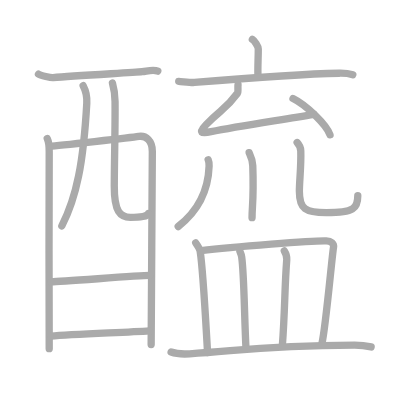
t = 0.00 s
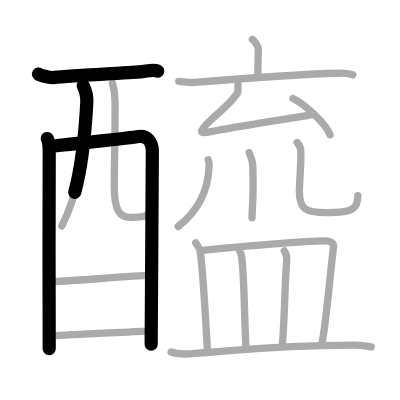
t = 3.75 s
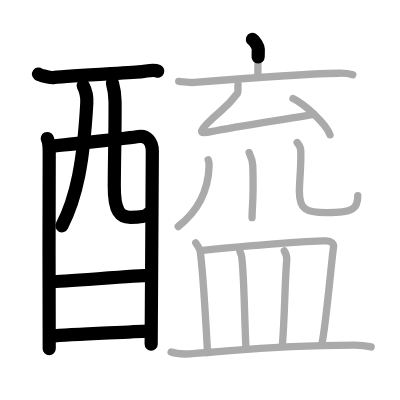
t = 7.50 s
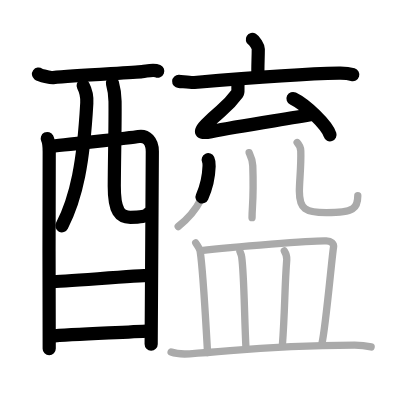
t = 11.50 s
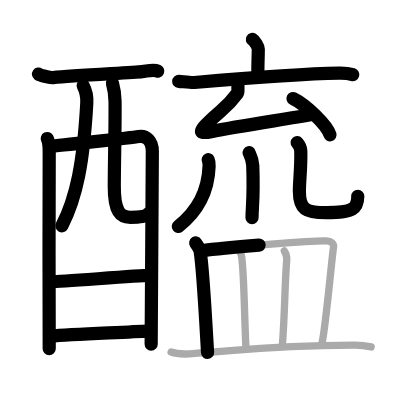
t = 15.25 s
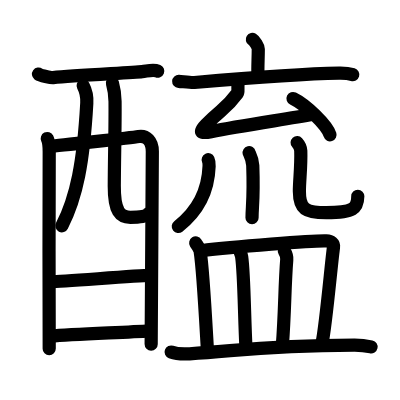
t = 19.00 s

The animated SVG that drew these frames (rendered in a browser with its animation timeline set to each time). Animation: 19 SMIL elements (animate=19); one cycle of 19.00 s.

<?xml version="1.0" standalone="no"?>
<!DOCTYPE svg PUBLIC "-//W3C//DTD SVG 1.1//EN"   "http://www.w3.org/Graphics/SVG/1.1/DTD/svg11.dtd">
<svg width="400px" height="400px"  version="1.1" xmlns="http://www.w3.org/2000/svg">
  <defs>
    <marker id="Triangle" viewBox="0 0 10 10" refX="0" refY="5" markerUnits="strokeWidth" markerWidth="3" style="stroke-opacity:0%;fill:#aaaaaa;" markerHeight="2" orient="auto">
      <path d="M 0 0 L 10 5 L 0 10 z" />
    </marker>
    
    <marker id="Arrow" viewBox="0 0 10 10" refX="5" refY="5" markerUnits="strokeWidth" markerWidth="1.8" style="stroke-opacity:0%;fill:#770000;" markerHeight="2" orient="auto">
      <path d="M 0 4 L 6 4 L 4 1 L 10 5 L 4 9 L 6 6 L 0 6 z" />
        <circle cx="5" cy="5" r="5" />
      </marker>
    
    <marker id="TriangleRed" viewBox="0 0 10 10" refX="0" refY="5" markerUnits="strokeWidth" markerWidth="3" style="stroke-opacity:0%;fill:#CC0000;" markerHeight="2" orient="auto">
      <path d="M 0 0 L 10 5 L 0 10 z" />
    </marker>
    
    <marker id="ArrowRed" viewBox="0 0 10 10" refX="5" refY="5" markerUnits="strokeWidth" markerWidth="1.8" style="stroke-opacity:0%;fill:#CC0000;" markerHeight="2" orient="auto">
      <path d="M 0 4 L 6 4 L 4 1 L 10 5 L 4 9 L 6 6 L 0 6 z" />
        <circle cx="5" cy="5" r="5" />
      </marker>
    
  </defs>
  
  <path style="fill:#ffffff; fill-opacity:100%; fill-rule:evenodd; stroke-width:0;" d="M 0 0 L 400px 0 L 400px 400px L 0 400px L 0 0" />

  <g transform="scale(3.6697247706422 3.6697247706422)">
<path style="fill:none; fill-opacity:0%; fill-rule:evenodd; stroke:#aaaaaa; stroke-opacity:100%; stroke-width: 1.5pt; stroke-linejoin:round; stroke-linecap:round;" d="M10.49 20.19c0.57 0.42 3.41 1.03 3.99 0.97c5.97-0.6 21.74-1.35 24.26-1.63c1.43-0.16 3.03-0.69 4.26-0.15"></path>
<path style="fill:none; fill-opacity:0%; fill-rule:evenodd; stroke:#aaaaaa; stroke-opacity:100%; stroke-width: 1.5pt; stroke-linejoin:round; stroke-linecap:round;" d="M12.88 37.75c0.38 0.76 0.53 2.59 0.53 3.6c0 1.01-0.13 52.65 0 53.66"></path>
<path style="fill:none; fill-opacity:0%; fill-rule:evenodd; stroke:#aaaaaa; stroke-opacity:100%; stroke-width: 1.5pt; stroke-linejoin:round; stroke-linecap:round;" d="M13.6 39.83c2.16-0.13 22.23-2.33 24.19-2.65c2.04-0.33 3.72 1.22 3.72 4.08c0 1.6-0.32 51.88-0.32 52.63"></path>
<path style="fill:none; fill-opacity:0%; fill-rule:evenodd; stroke:#aaaaaa; stroke-opacity:100%; stroke-width: 1.5pt; stroke-linejoin:round; stroke-linecap:round;" d="M22.66 23.35c0.67 1.27 1.09 3.02 0.99 4.77c-0.91 16.19-2.78 25.61-6.8 33.45"></path>
<path style="fill:none; fill-opacity:0%; fill-rule:evenodd; stroke:#aaaaaa; stroke-opacity:100%; stroke-width: 1.5pt; stroke-linejoin:round; stroke-linecap:round;" d="M30.64 22.64c0.38 1.34 0.69 2.93 0.71 5c0.07 6.58-0.17 14.95-0.21 23.07c-0.03 7.06 1.67 8.51 4.38 8.51c2.74 0 4.64-0.24 4.9-1.04"></path>
<path style="fill:none; fill-opacity:0%; fill-rule:evenodd; stroke:#aaaaaa; stroke-opacity:100%; stroke-width: 1.5pt; stroke-linejoin:round; stroke-linecap:round;" d="M13.98 76.78c2.93 0 23.49-1.73 26.8-1.73"></path>
<path style="fill:none; fill-opacity:0%; fill-rule:evenodd; stroke:#aaaaaa; stroke-opacity:100%; stroke-width: 1.5pt; stroke-linejoin:round; stroke-linecap:round;" d="M13.84 91.61c5.96-0.55 19.5-0.98 26.92-1.45"></path>
<path style="fill:none; fill-opacity:0%; fill-rule:evenodd; stroke:#aaaaaa; stroke-opacity:100%; stroke-width: 1.5pt; stroke-linejoin:round; stroke-linecap:round;" d="M68.77 10.75c0.61 0.38 1.61 1.85 1.61 2.6c0 2.78-0.19 4.95-0.08 7.31"></path>
<path style="fill:none; fill-opacity:0%; fill-rule:evenodd; stroke:#aaaaaa; stroke-opacity:100%; stroke-width: 1.5pt; stroke-linejoin:round; stroke-linecap:round;" d="M48.7 22.16c1 0.06 3.3 0.39 4.27 0.31c7.89-0.66 29.42-2.35 39.43-2.52c1.66-0.03 2.5 0.03 3.74 0.4"></path>
<path style="fill:none; fill-opacity:0%; fill-rule:evenodd; stroke:#aaaaaa; stroke-opacity:100%; stroke-width: 1.5pt; stroke-linejoin:round; stroke-linecap:round;" d="M64.86 23.09c-0.11 0.91 0.12 1.98-0.15 2.33c-3.29 4.48-4.3 4.19-8.57 8.57c-2.17 2.22-1.39 2.47 1.38 1.9c7.53-1.56 18.93-3.17 27.99-4.75"></path>
<path style="fill:none; fill-opacity:0%; fill-rule:evenodd; stroke:#aaaaaa; stroke-opacity:100%; stroke-width: 1.5pt; stroke-linejoin:round; stroke-linecap:round;" d="M79.85 26.85c3.56 1.75 9.19 7.18 10.08 9.89"></path>
<path style="fill:none; fill-opacity:0%; fill-rule:evenodd; stroke:#aaaaaa; stroke-opacity:100%; stroke-width: 1.5pt; stroke-linejoin:round; stroke-linecap:round;" d="M56.73 43.53c0.14 0.31 0.28 1.12 0.25 1.75C56.75 51.75 54 57.5 48.56 61.72"></path>
<path style="fill:none; fill-opacity:0%; fill-rule:evenodd; stroke:#aaaaaa; stroke-opacity:100%; stroke-width: 1.5pt; stroke-linejoin:round; stroke-linecap:round;" d="M67.89 41.61c0.07 0.3 0.92 1.58 0.99 3.5c0.32 9.22-0.2 11.07-0.2 14.21"></path>
<path style="fill:none; fill-opacity:0%; fill-rule:evenodd; stroke:#aaaaaa; stroke-opacity:100%; stroke-width: 1.5pt; stroke-linejoin:round; stroke-linecap:round;" d="M80.97 38.85c0.54 0.6 0.96 1.31 0.99 2.24c0.14 4.15-0.38 8.19-0.38 11.01c0 4.9 1.67 5.85 7.34 5.85c7.58 0 8.58-1.2 8.58-4.63"></path>
<path style="fill:none; fill-opacity:0%; fill-rule:evenodd; stroke:#aaaaaa; stroke-opacity:100%; stroke-width: 1.5pt; stroke-linejoin:round; stroke-linecap:round;" d="M53.33 66.19c0.48 0.77 1.1 1.61 1.21 2.27c0.81 5.2 1.47 18.25 2.02 27.59"></path>
<path style="fill:none; fill-opacity:0%; fill-rule:evenodd; stroke:#aaaaaa; stroke-opacity:100%; stroke-width: 1.5pt; stroke-linejoin:round; stroke-linecap:round;" d="M54.79 68.32c8.64-1.08 30.98-2.81 34.11-2.67c1.36 0.06 2.15 0.71 1.98 1.75c-0.48 2.98-2.15 22.07-3.15 26.14"></path>
<path style="fill:none; fill-opacity:0%; fill-rule:evenodd; stroke:#aaaaaa; stroke-opacity:100%; stroke-width: 1.5pt; stroke-linejoin:round; stroke-linecap:round;" d="M65.37 68.48c0.2 0.49 0.4 0.91 0.49 1.53c0.69 4.91 0.71 16.29 1.18 25.11"></path>
<path style="fill:none; fill-opacity:0%; fill-rule:evenodd; stroke:#aaaaaa; stroke-opacity:100%; stroke-width: 1.5pt; stroke-linejoin:round; stroke-linecap:round;" d="M77.48 68.38c0.37 0.59 0.72 1.6 0.66 2.37c-0.6 7.59-0.46 13.84-1.21 23.57"></path>
<path style="fill:none; fill-opacity:0%; fill-rule:evenodd; stroke:#aaaaaa; stroke-opacity:100%; stroke-width: 1.5pt; stroke-linejoin:round; stroke-linecap:round;" d="M46.63 95.93c1.31 0.48 3.72 0.56 5.03 0.48c13.65-0.8 19.76-2.22 44.88-2.35c2.19-0.01 3.5 0.23 4.59 0.47"></path>

<path style="fill:none; fill-opacity:0%; fill-rule:evenodd; stroke:#000000; stroke-opacity:100%; stroke-width: 2.7pt; stroke-linejoin:round; stroke-linecap:round;" d="M10.49 20.19c0.57 0.42 3.41 1.03 3.99 0.97c5.97-0.6 21.74-1.35 24.26-1.63c1.43-0.16 3.03-0.69 4.26-0.15" pathLength="100" stroke-dashoffset="100" stroke-dasharray="100 105"><animate id="dashAnim1" attributeName="stroke-dashoffset" from="100" to="0" dur="1s" calcMode="linear" fill="freeze"/></path>
<path style="fill:none; fill-opacity:0%; fill-rule:evenodd; stroke:#000000; stroke-opacity:100%; stroke-width: 2.7pt; stroke-linejoin:round; stroke-linecap:round;" d="M12.88 37.75c0.38 0.76 0.53 2.59 0.53 3.6c0 1.01-0.13 52.65 0 53.66" pathLength="100" stroke-dashoffset="100" stroke-dasharray="100 105"><animate id="dashAnim2" attributeName="stroke-dashoffset" from="100" to="0" dur="1s" calcMode="linear" begin="dashAnim1.end" fill="freeze"/></path>
<path style="fill:none; fill-opacity:0%; fill-rule:evenodd; stroke:#000000; stroke-opacity:100%; stroke-width: 2.7pt; stroke-linejoin:round; stroke-linecap:round;" d="M13.6 39.83c2.16-0.13 22.23-2.33 24.19-2.65c2.04-0.33 3.72 1.22 3.72 4.08c0 1.6-0.32 51.88-0.32 52.63" pathLength="100" stroke-dashoffset="100" stroke-dasharray="100 105"><animate id="dashAnim3" attributeName="stroke-dashoffset" from="100" to="0" dur="1s" calcMode="linear" begin="dashAnim2.end" fill="freeze"/></path>
<path style="fill:none; fill-opacity:0%; fill-rule:evenodd; stroke:#000000; stroke-opacity:100%; stroke-width: 2.7pt; stroke-linejoin:round; stroke-linecap:round;" d="M22.66 23.35c0.67 1.27 1.09 3.02 0.99 4.77c-0.91 16.19-2.78 25.61-6.8 33.45" pathLength="100" stroke-dashoffset="100" stroke-dasharray="100 105"><animate id="dashAnim4" attributeName="stroke-dashoffset" from="100" to="0" dur="1s" calcMode="linear" begin="dashAnim3.end" fill="freeze"/></path>
<path style="fill:none; fill-opacity:0%; fill-rule:evenodd; stroke:#000000; stroke-opacity:100%; stroke-width: 2.7pt; stroke-linejoin:round; stroke-linecap:round;" d="M30.64 22.64c0.38 1.34 0.69 2.93 0.71 5c0.07 6.58-0.17 14.95-0.21 23.07c-0.03 7.06 1.67 8.51 4.38 8.51c2.74 0 4.64-0.24 4.9-1.04" pathLength="100" stroke-dashoffset="100" stroke-dasharray="100 105"><animate id="dashAnim5" attributeName="stroke-dashoffset" from="100" to="0" dur="1s" calcMode="linear" begin="dashAnim4.end" fill="freeze"/></path>
<path style="fill:none; fill-opacity:0%; fill-rule:evenodd; stroke:#000000; stroke-opacity:100%; stroke-width: 2.7pt; stroke-linejoin:round; stroke-linecap:round;" d="M13.98 76.78c2.93 0 23.49-1.73 26.8-1.73" pathLength="100" stroke-dashoffset="100" stroke-dasharray="100 105"><animate id="dashAnim6" attributeName="stroke-dashoffset" from="100" to="0" dur="1s" calcMode="linear" begin="dashAnim5.end" fill="freeze"/></path>
<path style="fill:none; fill-opacity:0%; fill-rule:evenodd; stroke:#000000; stroke-opacity:100%; stroke-width: 2.7pt; stroke-linejoin:round; stroke-linecap:round;" d="M13.84 91.61c5.96-0.55 19.5-0.98 26.92-1.45" pathLength="100" stroke-dashoffset="100" stroke-dasharray="100 105"><animate id="dashAnim7" attributeName="stroke-dashoffset" from="100" to="0" dur="1s" calcMode="linear" begin="dashAnim6.end" fill="freeze"/></path>
<path style="fill:none; fill-opacity:0%; fill-rule:evenodd; stroke:#000000; stroke-opacity:100%; stroke-width: 2.7pt; stroke-linejoin:round; stroke-linecap:round;" d="M68.77 10.75c0.61 0.38 1.61 1.85 1.61 2.6c0 2.78-0.19 4.95-0.08 7.31" pathLength="100" stroke-dashoffset="100" stroke-dasharray="100 105"><animate id="dashAnim8" attributeName="stroke-dashoffset" from="100" to="0" dur="1s" calcMode="linear" begin="dashAnim7.end" fill="freeze"/></path>
<path style="fill:none; fill-opacity:0%; fill-rule:evenodd; stroke:#000000; stroke-opacity:100%; stroke-width: 2.7pt; stroke-linejoin:round; stroke-linecap:round;" d="M48.7 22.16c1 0.06 3.3 0.39 4.27 0.31c7.89-0.66 29.42-2.35 39.43-2.52c1.66-0.03 2.5 0.03 3.74 0.4" pathLength="100" stroke-dashoffset="100" stroke-dasharray="100 105"><animate id="dashAnim9" attributeName="stroke-dashoffset" from="100" to="0" dur="1s" calcMode="linear" begin="dashAnim8.end" fill="freeze"/></path>
<path style="fill:none; fill-opacity:0%; fill-rule:evenodd; stroke:#000000; stroke-opacity:100%; stroke-width: 2.7pt; stroke-linejoin:round; stroke-linecap:round;" d="M64.86 23.09c-0.11 0.91 0.12 1.98-0.15 2.33c-3.29 4.48-4.3 4.19-8.57 8.57c-2.17 2.22-1.39 2.47 1.38 1.9c7.53-1.56 18.93-3.17 27.99-4.75" pathLength="100" stroke-dashoffset="100" stroke-dasharray="100 105"><animate id="dashAnim10" attributeName="stroke-dashoffset" from="100" to="0" dur="1s" calcMode="linear" begin="dashAnim9.end" fill="freeze"/></path>
<path style="fill:none; fill-opacity:0%; fill-rule:evenodd; stroke:#000000; stroke-opacity:100%; stroke-width: 2.7pt; stroke-linejoin:round; stroke-linecap:round;" d="M79.85 26.85c3.56 1.75 9.19 7.18 10.08 9.89" pathLength="100" stroke-dashoffset="100" stroke-dasharray="100 105"><animate id="dashAnim11" attributeName="stroke-dashoffset" from="100" to="0" dur="1s" calcMode="linear" begin="dashAnim10.end" fill="freeze"/></path>
<path style="fill:none; fill-opacity:0%; fill-rule:evenodd; stroke:#000000; stroke-opacity:100%; stroke-width: 2.7pt; stroke-linejoin:round; stroke-linecap:round;" d="M56.73 43.53c0.14 0.31 0.28 1.12 0.25 1.75C56.75 51.75 54 57.5 48.56 61.72" pathLength="100" stroke-dashoffset="100" stroke-dasharray="100 105"><animate id="dashAnim12" attributeName="stroke-dashoffset" from="100" to="0" dur="1s" calcMode="linear" begin="dashAnim11.end" fill="freeze"/></path>
<path style="fill:none; fill-opacity:0%; fill-rule:evenodd; stroke:#000000; stroke-opacity:100%; stroke-width: 2.7pt; stroke-linejoin:round; stroke-linecap:round;" d="M67.89 41.61c0.07 0.3 0.92 1.58 0.99 3.5c0.32 9.22-0.2 11.07-0.2 14.21" pathLength="100" stroke-dashoffset="100" stroke-dasharray="100 105"><animate id="dashAnim13" attributeName="stroke-dashoffset" from="100" to="0" dur="1s" calcMode="linear" begin="dashAnim12.end" fill="freeze"/></path>
<path style="fill:none; fill-opacity:0%; fill-rule:evenodd; stroke:#000000; stroke-opacity:100%; stroke-width: 2.7pt; stroke-linejoin:round; stroke-linecap:round;" d="M80.97 38.85c0.54 0.6 0.96 1.31 0.99 2.24c0.14 4.15-0.38 8.19-0.38 11.01c0 4.9 1.67 5.85 7.34 5.85c7.58 0 8.58-1.2 8.58-4.63" pathLength="100" stroke-dashoffset="100" stroke-dasharray="100 105"><animate id="dashAnim14" attributeName="stroke-dashoffset" from="100" to="0" dur="1s" calcMode="linear" begin="dashAnim13.end" fill="freeze"/></path>
<path style="fill:none; fill-opacity:0%; fill-rule:evenodd; stroke:#000000; stroke-opacity:100%; stroke-width: 2.7pt; stroke-linejoin:round; stroke-linecap:round;" d="M53.33 66.19c0.48 0.77 1.1 1.61 1.21 2.27c0.81 5.2 1.47 18.25 2.02 27.59" pathLength="100" stroke-dashoffset="100" stroke-dasharray="100 105"><animate id="dashAnim15" attributeName="stroke-dashoffset" from="100" to="0" dur="1s" calcMode="linear" begin="dashAnim14.end" fill="freeze"/></path>
<path style="fill:none; fill-opacity:0%; fill-rule:evenodd; stroke:#000000; stroke-opacity:100%; stroke-width: 2.7pt; stroke-linejoin:round; stroke-linecap:round;" d="M54.79 68.32c8.64-1.08 30.98-2.81 34.11-2.67c1.36 0.06 2.15 0.71 1.98 1.75c-0.48 2.98-2.15 22.07-3.15 26.14" pathLength="100" stroke-dashoffset="100" stroke-dasharray="100 105"><animate id="dashAnim16" attributeName="stroke-dashoffset" from="100" to="0" dur="1s" calcMode="linear" begin="dashAnim15.end" fill="freeze"/></path>
<path style="fill:none; fill-opacity:0%; fill-rule:evenodd; stroke:#000000; stroke-opacity:100%; stroke-width: 2.7pt; stroke-linejoin:round; stroke-linecap:round;" d="M65.37 68.48c0.2 0.49 0.4 0.91 0.49 1.53c0.69 4.91 0.71 16.29 1.18 25.11" pathLength="100" stroke-dashoffset="100" stroke-dasharray="100 105"><animate id="dashAnim17" attributeName="stroke-dashoffset" from="100" to="0" dur="1s" calcMode="linear" begin="dashAnim16.end" fill="freeze"/></path>
<path style="fill:none; fill-opacity:0%; fill-rule:evenodd; stroke:#000000; stroke-opacity:100%; stroke-width: 2.7pt; stroke-linejoin:round; stroke-linecap:round;" d="M77.48 68.38c0.37 0.59 0.72 1.6 0.66 2.37c-0.6 7.59-0.46 13.84-1.21 23.57" pathLength="100" stroke-dashoffset="100" stroke-dasharray="100 105"><animate id="dashAnim18" attributeName="stroke-dashoffset" from="100" to="0" dur="1s" calcMode="linear" begin="dashAnim17.end" fill="freeze"/></path>
<path style="fill:none; fill-opacity:0%; fill-rule:evenodd; stroke:#000000; stroke-opacity:100%; stroke-width: 2.7pt; stroke-linejoin:round; stroke-linecap:round;" d="M46.63 95.93c1.31 0.48 3.72 0.56 5.03 0.48c13.65-0.8 19.76-2.22 44.88-2.35c2.19-0.01 3.5 0.23 4.59 0.47" pathLength="100" stroke-dashoffset="100" stroke-dasharray="100 105"><animate id="dashAnim19" attributeName="stroke-dashoffset" from="100" to="0" dur="1s" calcMode="linear" begin="dashAnim18.end" fill="freeze"/></path>

</g>

</svg>  
          
